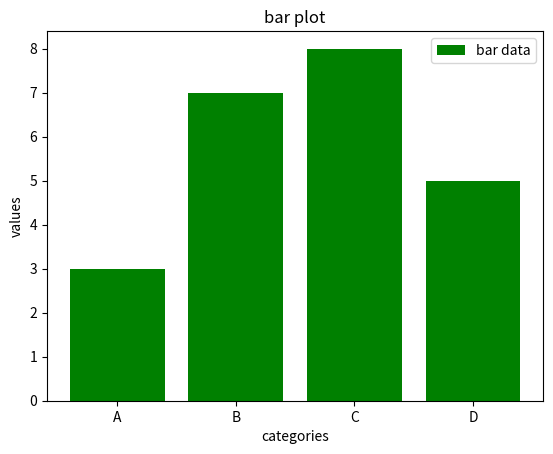

Reproduce this figure in Python.
import matplotlib.pyplot as plt
categories=['A','B','C','D']
values=[3,7,8,5]
plt.bar(categories,values,color='g',label='bar data')
plt.title('bar plot')
plt.xlabel('categories')
plt.ylabel('values')
plt.legend()
plt.show()
